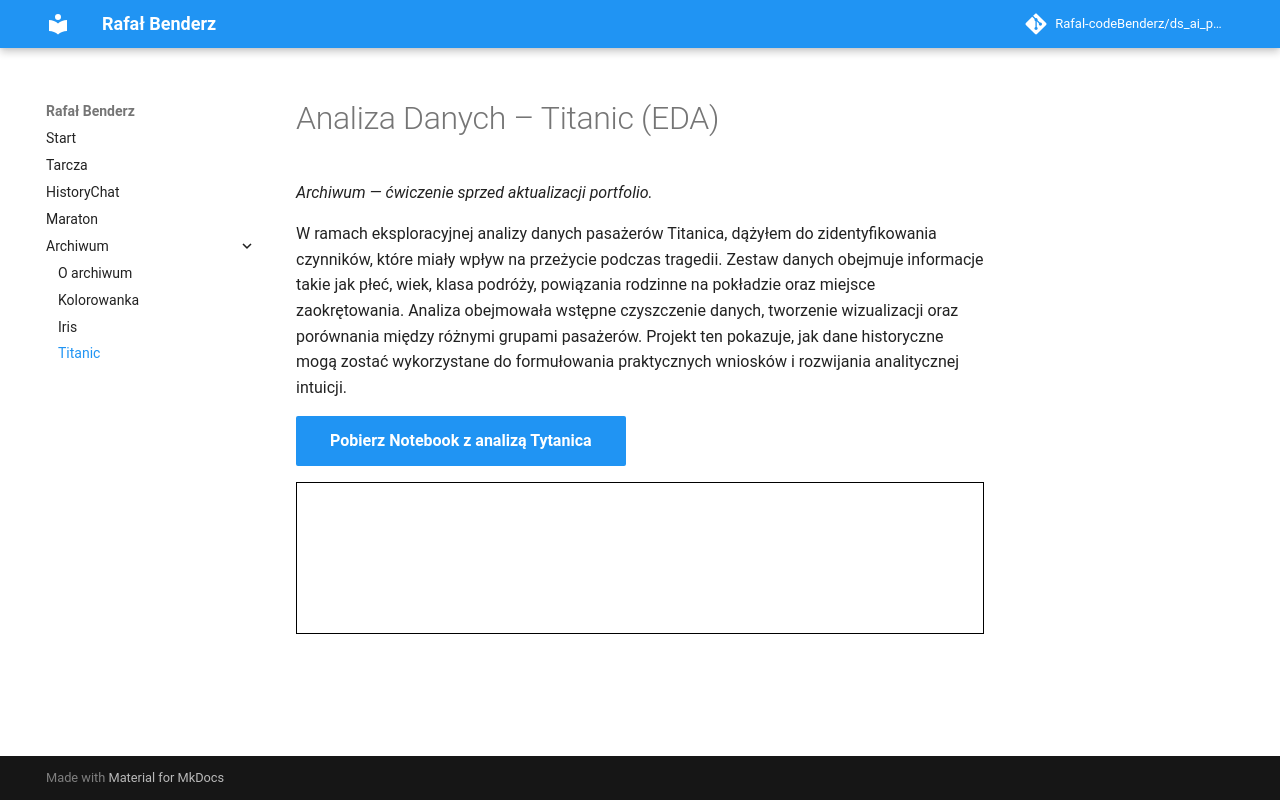

repository: Rafal-codeBenderz/ds_ai_portfolio · page: Archiwum/Titanic/index.html · generator: mkdocs


# Analiza Danych – Titanic (EDA)

W ramach eksploracyjnej analizy danych pasażerów Titanica, dążyłem do zidentyfikowania czynników, które miały wpływ na przeżycie podczas tragedii. Zestaw danych obejmuje informacje takie jak płeć, wiek, klasa podróży, powiązania rodzinne na pokładzie oraz miejsce zaokrętowania. Analiza obejmowała wstępne czyszczenie danych, tworzenie wizualizacji oraz porównania między różnymi grupami pasażerów. Projekt ten pokazuje, jak dane historyczne mogą zostać wykorzystane do formułowania praktycznych wniosków i rozwijania analitycznej intuicji.

<a href="titanic_analiza.ipynb" class="md-button md-button--primary">Pobierz Notebook z analizą Tytanica</a>

<iframe
    id="content"
    src="titanic_analiza.html"
    width="100%"
    style="border:1px solid black;overflow:hidden;"
></iframe>
<script>
function resizeIframeToFitContent(iframe) {
    iframe.style.height = (iframe.contentWindow.document.documentElement.scrollHeight + 50) + "px";
    iframe.contentDocument.body.style["overflow"] = 'hidden';
}
window.addEventListener('load', function() {
    var iframe = document.getElementById('content');
    resizeIframeToFitContent(iframe);
});
window.addEventListener('resize', function() {
    var iframe = document.getElementById('content');
    resizeIframeToFitContent(iframe);
});
</script>
